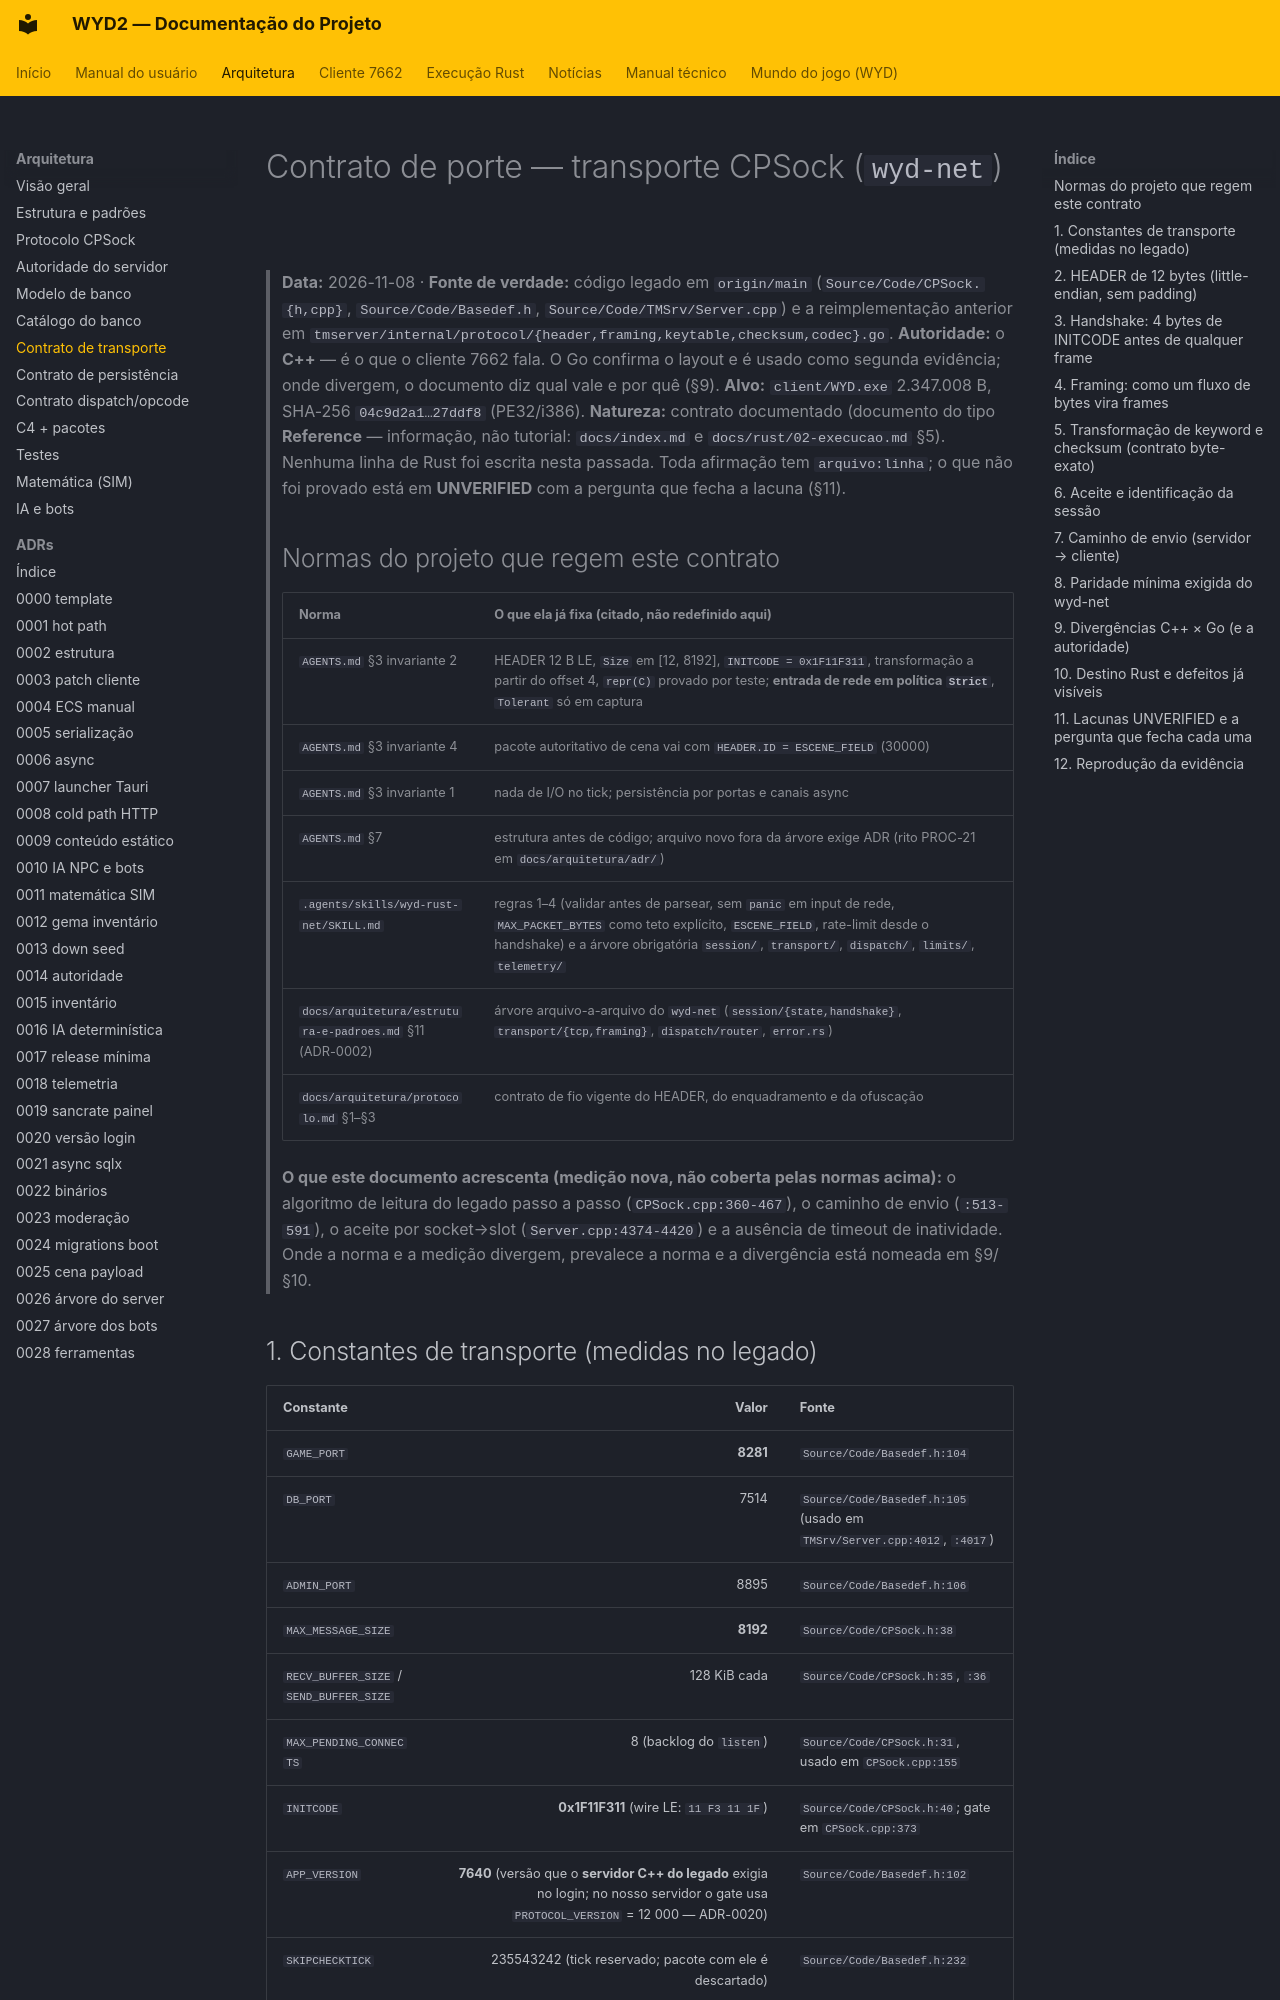

repository: lucascantarelli/OpenWYD-NextGen · page: arquitetura/contrato-transporte-cpsock/index.html · generator: mkdocs

# Contrato de porte — transporte CPSock (`wyd-net`)

> **Data:** 2026-11-08 · **Fonte de verdade:** código legado em `origin/main`
> (`Source/Code/CPSock.{h,cpp}`, `Source/Code/Basedef.h`, `Source/Code/TMSrv/Server.cpp`) e a
> reimplementação anterior em `tmserver/internal/protocol/{header,framing,keytable,checksum,codec}.go`.
> **Autoridade:** o **C++** — é o que o cliente 7662 fala. O Go confirma o layout e é usado como
> segunda evidência; onde divergem, o documento diz qual vale e por quê (§9).
> **Alvo:** `client/WYD.exe` 2.347.008 B, SHA-256 `04c9d2a1…27ddf8` (PE32/i386).
> **Natureza:** contrato documentado (documento do tipo **Reference** — informação, não tutorial:
> `docs/index.md` e `docs/rust/02-execucao.md` §5). Nenhuma linha de Rust foi escrita nesta passada.
> Toda afirmação tem `arquivo:linha`; o que não foi provado está em **UNVERIFIED** com a pergunta
> que fecha a lacuna (§11).
>
> ## Normas do projeto que regem este contrato
>
> | Norma | O que ela já fixa (citado, não redefinido aqui) |
> |---|---|
> | `AGENTS.md` §3 invariante 2 | HEADER 12 B LE, `Size` em [12, 8192], `INITCODE = 0x1F11F311`, transformação a partir do offset 4, `repr(C)` provado por teste; **entrada de rede em política `Strict`**, `Tolerant` só em captura |
> | `AGENTS.md` §3 invariante 4 | pacote autoritativo de cena vai com `HEADER.ID = ESCENE_FIELD` (30000) |
> | `AGENTS.md` §3 invariante 1 | nada de I/O no tick; persistência por portas e canais async |
> | `AGENTS.md` §7 | estrutura antes de código; arquivo novo fora da árvore exige ADR (rito PROC-21 em `docs/arquitetura/adr/`) |
> | `.agents/skills/wyd-rust-net/SKILL.md` | regras 1–4 (validar antes de parsear, sem `panic` em input de rede, `MAX_PACKET_BYTES` como teto explícito, `ESCENE_FIELD`, rate-limit desde o handshake) e a árvore obrigatória `session/`, `transport/`, `dispatch/`, `limits/`, `telemetry/` |
> | `docs/arquitetura/estrutura-e-padroes.md` §11 (ADR-0002) | árvore arquivo-a-arquivo do `wyd-net` (`session/{state,handshake}`, `transport/{tcp,framing}`, `dispatch/router`, `error.rs`) |
> | `docs/arquitetura/protocolo.md` §1–§3 | contrato de fio vigente do HEADER, do enquadramento e da ofuscação |
>
> **O que este documento acrescenta (medição nova, não coberta pelas normas acima):** o algoritmo
> de leitura do legado passo a passo (`CPSock.cpp:360-467`), o caminho de envio (`:513-591`), o
> aceite por socket→slot (`Server.cpp:4374-4420`) e a ausência de timeout de inatividade. Onde a
> norma e a medição divergem, prevalece a norma e a divergência está nomeada em §9/§10.
